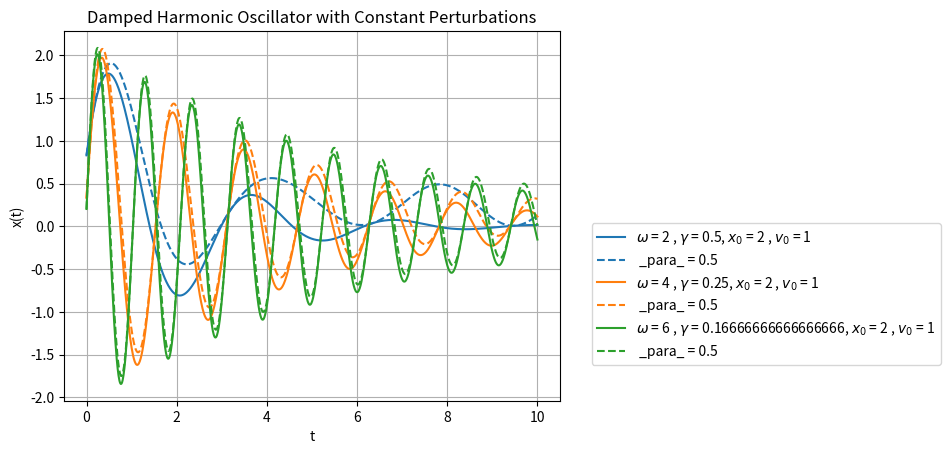

Source code (Python):
#Graph of oscilators

import numpy as np
import math

'''Armonic oscilator'''

'''notation x[n] : n-derivation of the x funcion respect the time "t" '''

# Definir una función para verificar las variables
def check_variables(**kwargs):
    for var_name, var_value in kwargs.items():
        if var_value is None:
            raise ValueError(f'Need to define {var_name}')

def armonic_function(t,w,a,b):
    phi = math.atan(b/a)
    A = np.sqrt(a**2 + (b)*2 )
    x= A*np.sin(w*t + phi) # x =  A sin(wt + phi)
    return x

'''equation 1 : x[2] + w**2 x = 0 // solution : x(t) = x(0) cos(wt) + x[1](0) sin(wt)/w '''

def armonic_oscilator(t, w=None, x0=None, v0=None):
    check_variables(w=w, x0=x0, v0=v0) #check that the variables are defined
    a,b = x0 , v0/w #calculate the values of the function
    x = armonic_function(t,w,a,b)
    return x # Elongation

'''equation 2 : x[2]+ gamma*x[1] + w**2 x = 0 // solution : x(t) = exp(gamma/2 t) { x(0) cos(wat) + [x[1](0) + gamma/2 x(0)] sin(wat)/wa }  where wa = sqrt(x**2 - 1/4* gamma**2 )'''

def damped_harmonic_oscillator(t, w=None, gamma=None, x0=None, v0=None):
    check_variables(w=w, gamma=gamma, x0=x0, v0=v0) #check that the variables are defined
    wa = np.sqrt(w**2 - 0.25*gamma**2)
    a,b = x0 , (v0 + gamma/2 * x0)/wa #calculate the values of the function
    damping = np.exp(-gamma * t)
    x = damping * armonic_function(t,wa,a,b)
    return x


class perturbations:
    def __init__(self,t,w,gamma=0):
        self.t = t 
        self.gamma = gamma
        self.w = w

    def constant(self, parameter):
        '''constant f(t) = c'''
        c = parameter
        external_force = c
        wa = np.sqrt(self.w**2- self.gamma**2/4)
        perturbation = c * (1- np.cos(wa*self.t) ) / wa
        return (external_force, perturbation) 

    def lineal(self,parameter):
        '''constant f(t) = at'''
        a = parameter
        external_force = a * self.t
        wa = np.sqrt(self.w**2- self.gamma**2/4)
        perturbation = (a/wa**2) * (self.t - np.sin(wa*self.t) / wa )
        return (external_force, perturbation) 

    def harmonic(self, parameter):
        '''constant f(t) = sin(nu*t)'''
        nu = parameter
        external_force = np.sin(nu* self.t)
        perturbation = (nu/(self.w**2-nu**2)) * (np.sin(self.w*self.t)- np.sin(nu*self.t) )
        return (external_force, perturbation) 

    def damping(self, parameter):
        '''constant f(t) = exp(-alpha*t)'''
        alpha = parameter
        external_force = np.exp(-alpha*self.t)
        amplitud = np.sqrt((alpha/self.w)**2 + 1)
        phase = math.atan(-self.w/alpha)
        perturbation = external_force + amplitud * np.sin(self.w * self.t + phase) 
        perturbation = perturbation / (self.w**2 + alpha**2)
        return (external_force, perturbation) 



import matplotlib.pyplot as plt



def plot_damped_harmonic_with_perturbations(t_values, _w_, _gamma_, _x0_ = 1, _v0_ = 0, _parameter_ = 0, perturbation_type= 'constant'):
    if _gamma_ == 0:
        x = armonic_oscilator(t_values ,w=_w_, x0 = _x0_, v0= _v0_)
        _perturbation_ = perturbations(t_values, w= _w_ , gamma= _gamma_)

    if _gamma_ != 0:
        x = damped_harmonic_oscillator(t_values,w = _w_ ,gamma=_gamma_, x0 = _x0_, v0= _v0_)
        _perturbation_ = perturbations(t_values, w= _w_ , gamma= _gamma_)

    if perturbation_type == 'constant':
        x_perturbation = _perturbation_.constant(_parameter_) [1]
    elif perturbation_type == 'lineal':
        x_perturbation = _perturbation_.lineal(_parameter_)[1]
    elif perturbation_type == 'harmonic':
        x_perturbation = _perturbation_.harmonic(_parameter_)[1]
    elif perturbation_type == 'damping':
        x_perturbation = _perturbation_.damping(_parameter_)[1]
    else:
        raise ValueError("Type of perturbation not Valid")
    

   # Graficar la función original con línea discontinua
    _label_phrase_ = f'$\omega$ = {_w_} , $\gamma$ = {_gamma_}, $x_{0}$ = {_x0_} , $v_{0}$ = {_v0_}'

    line, = plt.plot(t_values, x, '-', label=_label_phrase_ )
    color = line.get_color()  # Obtener el color de la línea
    
    if _parameter_ != 0:
        _label_phrase_ = f' _para_ = {_parameter_}'
        # Sumar la perturbación
        x += x_perturbation
        
        # Graficar la función perturbada con línea continua y el mismo color
        plt.plot(t_values, x, '--',label = _label_phrase_, color=color)






t_values =  np.linspace(0, 10, 1000)
_gamma_ = 0.1
_x0_ = 2
_v0_ = 1
_parameter_ = 0.5


factor = 1
perturbation_type = 'constant'


for number in range(1,4,1):
    _w_ = number*factor*2
    _gamma_ = 1/_w_
    plot_damped_harmonic_with_perturbations(t_values, _w_, _gamma_, _x0_ = _x0_, _v0_ = _v0_, _parameter_ = _parameter_, perturbation_type = perturbation_type)

plt.xlabel('t')
plt.ylabel('x(t)')
plt.grid()

if _parameter_ == 0:
    perturbation_type = 'No'

plt.title(f'Damped Harmonic Oscillator with {perturbation_type.capitalize()} Perturbations')
plt.legend(bbox_to_anchor=(1.05, 0.5), loc='best')
plt.savefig('img.png')

plt.show()